Dataset: dataset_cleaned (GitHub, Diogo-Rodriigues/AP_Modulo2). Classes: biliary leaks, lithiasis, normal, stricture.

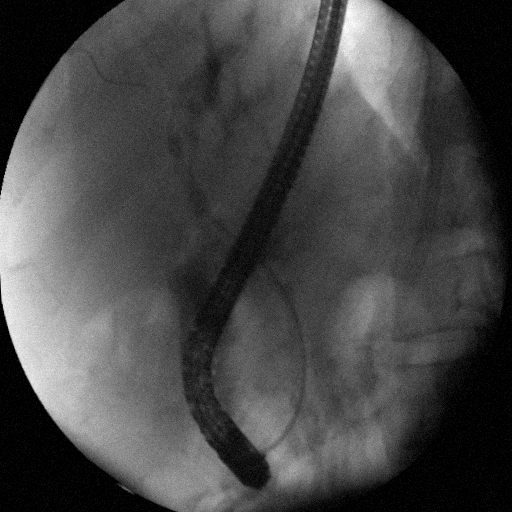
Label: biliary leaks

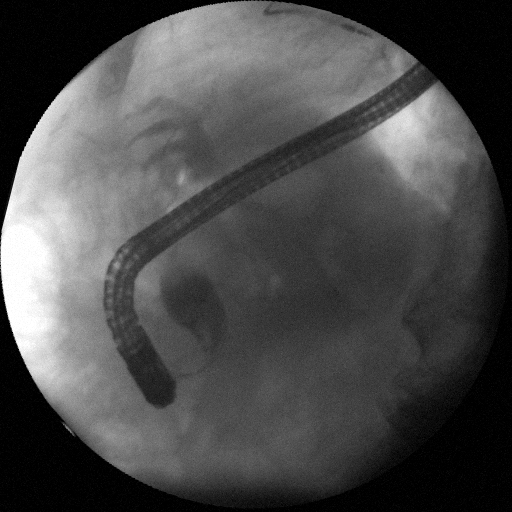
Label: stricture

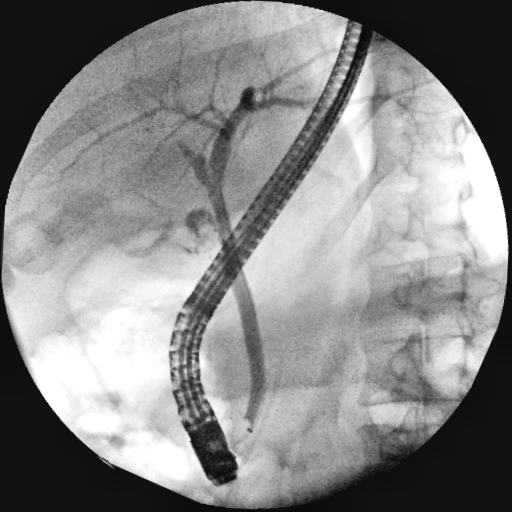
Label: normal

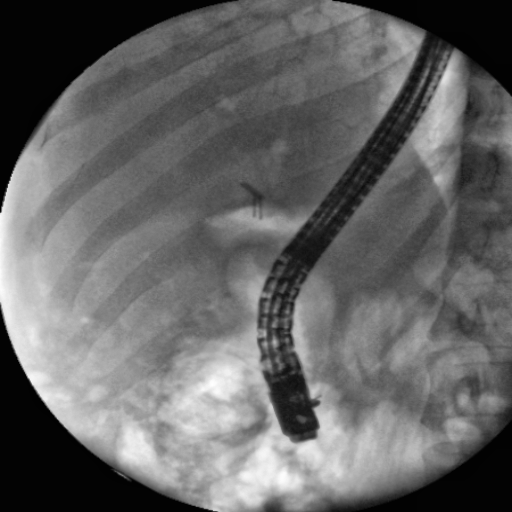
Label: stricture

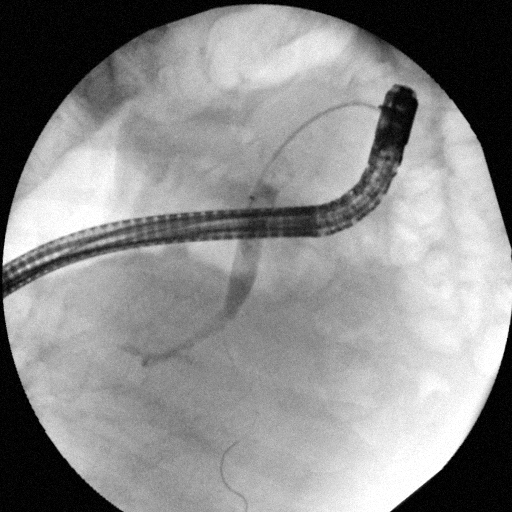
Label: lithiasis

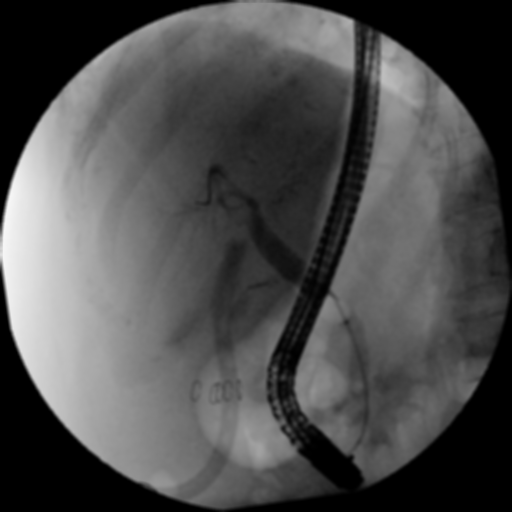
Label: biliary leaks
